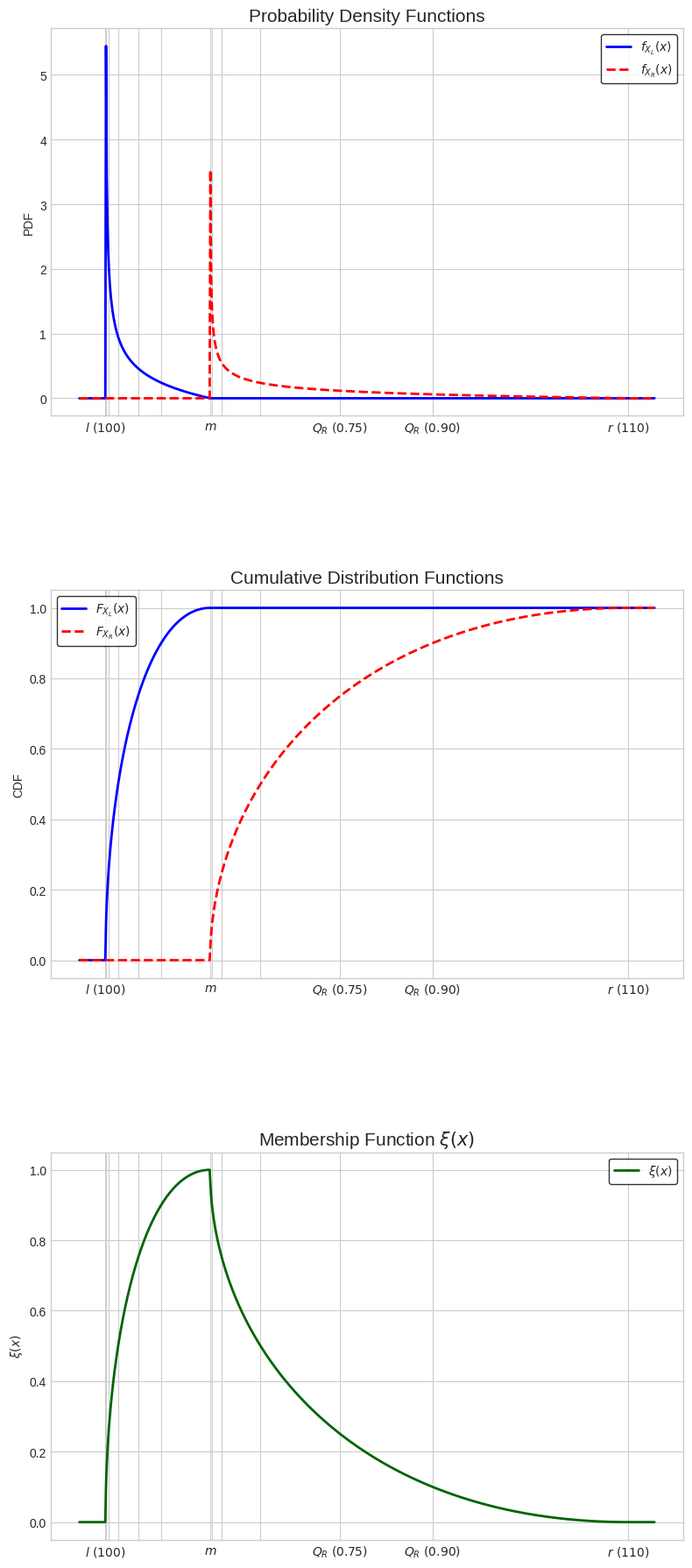

Recreate this plot in Python.
import numpy as np
import pandas as pd
from scipy.stats import beta, norm, uniform
from scipy.integrate import quad
import matplotlib.pyplot as plt

plt.style.use("seaborn-v0_8-whitegrid")

# --- Class for scaled distributions ---
class DistInfo:
    def __init__(self, dist_name, params, lower_bound, upper_bound):
        self.min_val = lower_bound
        self.max_val = upper_bound
        
        if dist_name == "beta":
            self.q_fn = lambda p: lower_bound + (upper_bound - lower_bound) * \
                                  beta.ppf(p, params['shape1'], params['shape2'])
            self.p_fn = lambda x: beta.cdf((x - lower_bound)/(upper_bound - lower_bound),
                                          params['shape1'], params['shape2'])
            self.d_fn = lambda x: beta.pdf((x - lower_bound)/(upper_bound - lower_bound),
                                          params['shape1'], params['shape2']) / (upper_bound - lower_bound)
        
        elif dist_name == "uniform":
            self.q_fn = lambda p: lower_bound + (upper_bound - lower_bound) * uniform.ppf(p)
            self.p_fn = lambda x: uniform.cdf((x - lower_bound)/(upper_bound - lower_bound))
            self.d_fn = lambda x: uniform.pdf((x - lower_bound)/(upper_bound - lower_bound)) / (upper_bound - lower_bound)
        
        elif dist_name == "truncated_normal":
            mu = params['mean']
            sigma = params['sd']
            Phi_lower = norm.cdf(lower_bound, loc=mu, scale=sigma)
            Phi_upper = norm.cdf(upper_bound, loc=mu, scale=sigma)
            norm_const = Phi_upper - Phi_lower
            self.q_fn = lambda p: norm.ppf(p * norm_const + Phi_lower, loc=mu, scale=sigma)
            self.p_fn = lambda x: np.clip((norm.cdf(x, loc=mu, scale=sigma) - Phi_lower) / norm_const, 0, 1)
            self.d_fn = lambda x: np.where((x >= lower_bound) & (x <= upper_bound),
                                           norm.pdf(x, loc=mu, scale=sigma)/norm_const, 0)

# --- Skewness ---
def calc_GM_integral_individual(q_fn):
    num_integral, _ = quad(lambda a: q_fn(1-a)+q_fn(a)-2*q_fn(0.5), 0, 0.5)
    den_integral, _ = quad(lambda a: q_fn(1-a)-q_fn(a), 0, 0.5)
    return num_integral/den_integral if abs(den_integral)>1e-9 else 0

def calc_VB13_skew(q_XL_fn, q_XR_fn):
    E, _ = quad(lambda a: 0.5*(q_XL_fn(a)+q_XR_fn(1-a)), 0, 1)
    omega, _ = quad(lambda a: q_XR_fn(1-a)-q_XL_fn(a), 0, 1)
    mu3L, _ = quad(lambda a: (q_XL_fn(a)-E)**3, 0, 1)
    mu3R, _ = quad(lambda a: (q_XR_fn(1-a)-E)**3, 0, 1)
    mu3 = 0.5*(mu3L+mu3R)
    return mu3/(omega**3) if abs(omega)>1e-9 else 0


def analyze_skewness_pair(dist_name_L, params_L, l, u_m,
                          dist_name_R, params_R, o_m, r):

    dist_L = DistInfo(dist_name_L, params_L, l, u_m)
    dist_R = DistInfo(dist_name_R, params_R, o_m, r)

    x_min_plot = l - 0.05*(r-l)
    x_max_plot = r + 0.05*(r-l)
    x_seq = np.linspace(x_min_plot, x_max_plot, 800)

    pdf_L = np.array([dist_L.d_fn(x) for x in x_seq])
    pdf_R = np.array([dist_R.d_fn(x) for x in x_seq])
    cdf_L = np.array([dist_L.p_fn(x) for x in x_seq])
    cdf_R = np.array([dist_R.p_fn(x) for x in x_seq])

    xi_val = np.array([
        dist_L.p_fn(x) if l <= x < u_m else
        1 if u_m <= x <= o_m else
        1 - dist_R.p_fn(x) if o_m < x <= r else
        0
        for x in x_seq
    ])

    # # --- Selected quantile points ---
    # # median = dist_L.q_fn(0.5)
    # q75_R = dist_R.q_fn(0.75)
    # q90_R = dist_R.q_fn(0.90)

    # xticks = [l, m_value, q75_R, q90_R, r]
    # xlabels = [
    #     r"$l~(100)$",
    #     r"$m$",
    #     r"$Q_R~(0.75)$",
    #     r"$Q_R~(0.90)$",
    #     r"$r~(110)$"
    # ]

    q10_L = dist_L.q_fn(0.1)
    q25_L = dist_L.q_fn(0.25)
    q50_L = dist_L.q_fn(0.5)
    q75_L = dist_L.q_fn(0.75)
    q90_L = dist_L.q_fn(0.90)

    m_value = u_m

    q10_R = dist_R.q_fn(0.1)
    q25_R = dist_R.q_fn(0.25)
    q50_R = dist_R.q_fn(0.5)
    q75_R = dist_R.q_fn(0.75)
    q90_R = dist_R.q_fn(0.90)

    xticks = [
    l,
    q10_L, q25_L, q50_L, q75_L, q90_L,
    m_value,
    q10_R, q25_R, q50_R, q75_R, q90_R,
    r
]
    
    xlabels = [
        r"$l~(100)$",
        '',
        '',
        '',
        '',
        '',
        r"$m$",
        '',
        '',
        # r"$Q_R~(0.50)$",
        '',
        r"$Q_R~(0.75)$",
        r"$Q_R~(0.90)$",
        r"$r~(110)$"
    ]

    # --- Plot ---
    # fig, axes = plt.subplots(1, 3, figsize=(18, 4))
    fig, axes = plt.subplots(3, 1, figsize=(8, 18))


    # PDF
    axes[0].plot(x_seq, pdf_L, color='blue', lw=2, label=r'$f_{X_L}(x)$')
    axes[0].plot(x_seq, pdf_R, color='red', lw=2, linestyle='--', label=r'$f_{X_R}(x)$')
    axes[0].set_xticks(xticks)
    axes[0].set_xticklabels(xlabels)
    axes[0].set_title("Probability Density Functions", fontsize=15)
    axes[0].legend(frameon=True, edgecolor="black")
    axes[0].set_ylabel("PDF")


    # CDF
    axes[1].plot(x_seq, cdf_L, color='blue', lw=2, label=r'$F_{X_L}(x)$')
    axes[1].plot(x_seq, cdf_R, color='red', lw=2, linestyle='--', label=r'$F_{X_R}(x)$')
    axes[1].set_xticks(xticks)
    axes[1].set_xticklabels(xlabels)
    axes[1].set_title("Cumulative Distribution Functions", fontsize=15)
    axes[1].legend(frameon=True, edgecolor="black")
    axes[1].set_ylabel("CDF")


    # Membership
    axes[2].plot(x_seq, xi_val, color='darkgreen', lw=2, label=r'$\xi(x)$')
    axes[2].set_xticks(xticks)
    axes[2].set_xticklabels(xlabels)
    axes[2].set_title(r"Membership Function $\xi(x)$", fontsize=15)
    axes[2].legend(frameon=True, edgecolor="black")
    axes[2].set_ylabel(r"$\xi(x)$")


    plt.tight_layout()
    # plt.subplots_adjust(wspace=0.15)
    plt.subplots_adjust(hspace=0.45)

    plt.savefig("Example_3_2_Selected_Quantiles.pdf")
    plt.show()
    plt.close()

    # --- Skewness ---
    GM_XL = calc_GM_integral_individual(dist_L.q_fn)
    GM_XR = calc_GM_integral_individual(dist_R.q_fn)
    VB13 = calc_VB13_skew(dist_L.q_fn, dist_R.q_fn)

    return pd.DataFrame({
        "Coefficient": ["GM_Skewness_XL", "GM_Skewness_XR", "VB13_Skewness"],
        "Value": [GM_XL, GM_XR, VB13]
    })


# --- Example 3.2 ---
result = analyze_skewness_pair(
    dist_name_L="beta",
    params_L={"shape1": 0.5, "shape2": 2},
    l=100,
    u_m=102,
    dist_name_R="beta",
    params_R={"shape1": 0.5, "shape2": 2},
    o_m=102,
    r=110
)

print(result)
